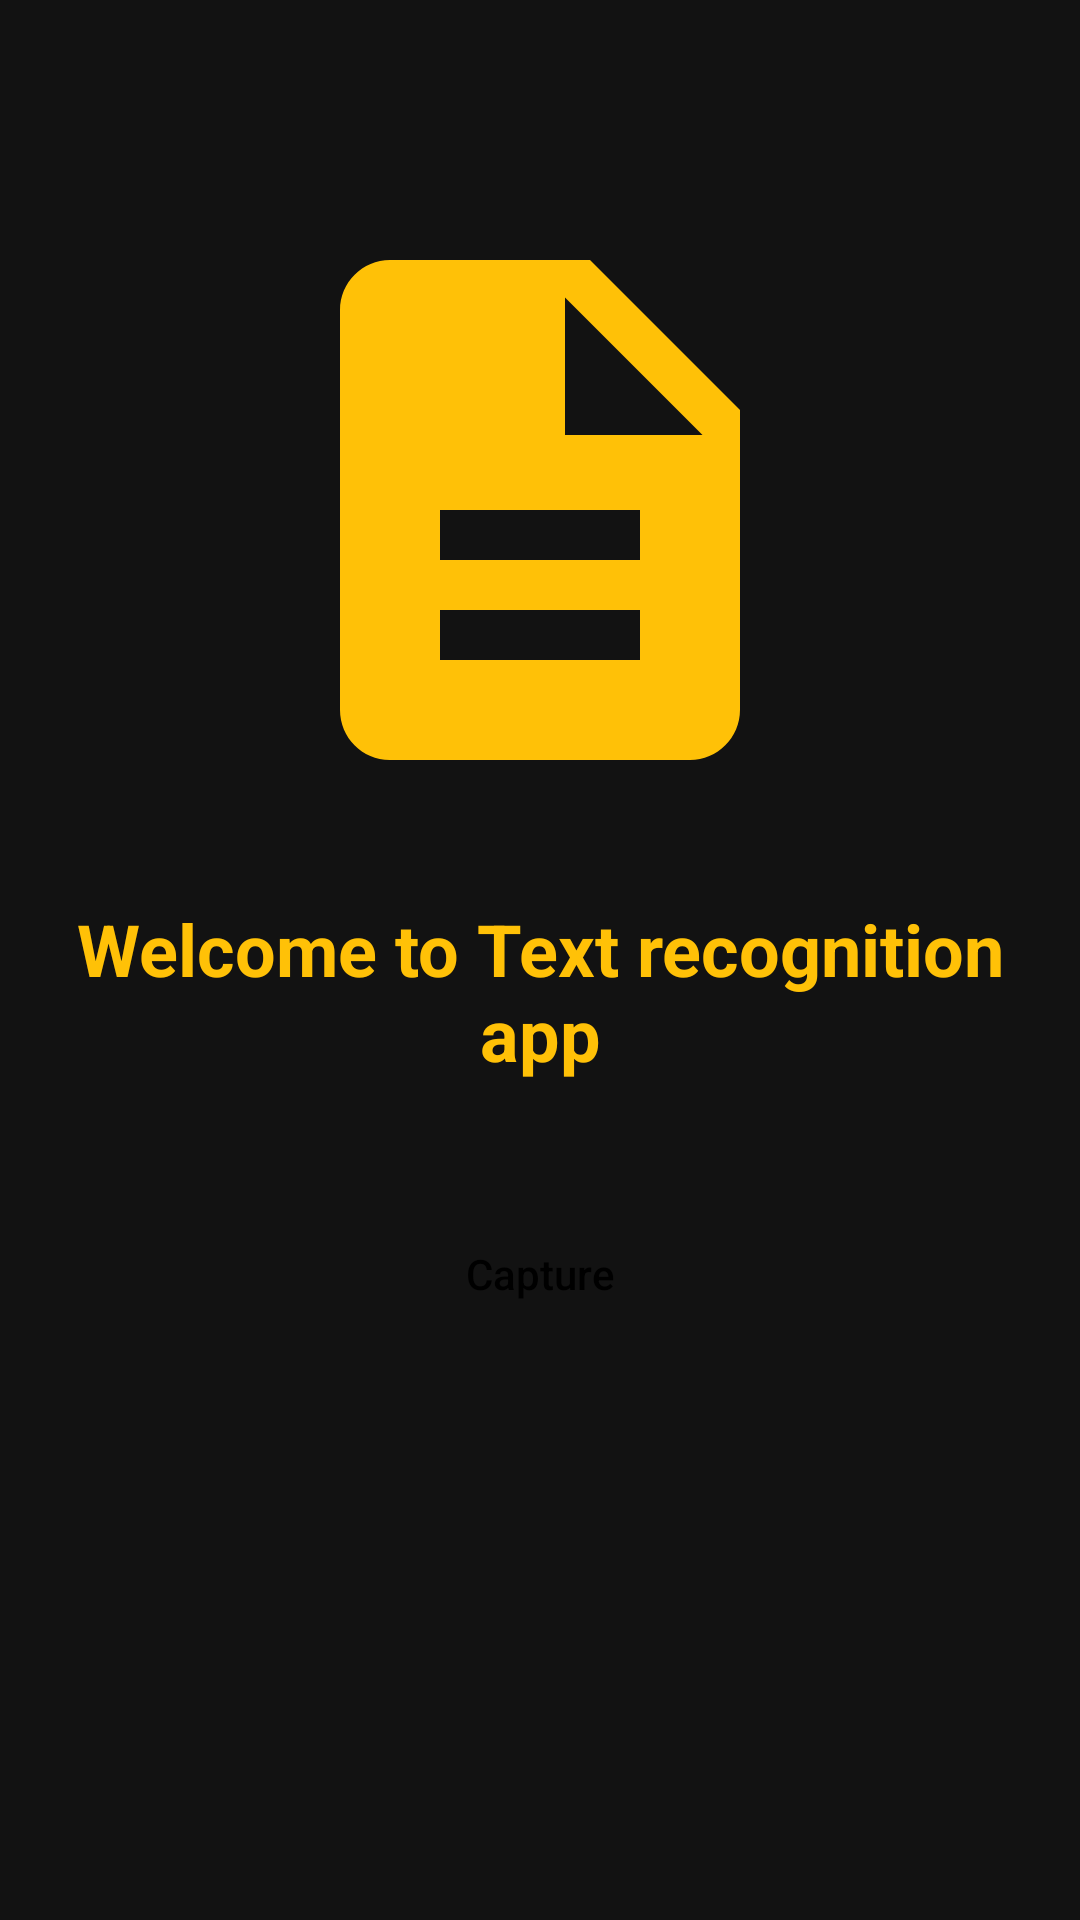

The Android layout XML behind this screen, and the referenced resources:
<!-- AndroidManifest.xml: application theme Theme.TextRecognition -->
<!-- res/layout/activity_main.xml -->
<?xml version="1.0" encoding="utf-8"?>
<RelativeLayout xmlns:android="http://schemas.android.com/apk/res/android"
    xmlns:tools="http://schemas.android.com/tools"
    android:layout_width="match_parent"
    android:layout_height="match_parent"
    android:background="@color/black_shade"
    tools:context=".MainActivity">

    <ImageView
        android:id="@+id/idIVLogo"
        android:layout_width="200dp"
        android:layout_height="200dp"
        android:layout_centerHorizontal="true"
        android:layout_marginTop="70dp"
        android:contentDescription="@string/logo"
        android:src="@drawable/ic_logo" />

    <TextView
        android:id="@+id/idTVHead"
        android:layout_width="match_parent"
        android:layout_height="wrap_content"
        android:layout_below="@id/idIVLogo"
        android:layout_marginStart="20dp"
        android:layout_marginTop="30dp"
        android:layout_marginEnd="20dp"
        android:layout_marginBottom="10dp"
        android:gravity="center"
        android:text="@string/welcome"
        android:textAlignment="center"
        android:textColor="@color/yellow"
        android:textSize="24sp"
        android:textStyle="bold" />

    <Button
        android:id="@+id/idBtnCapture"
        android:layout_width="match_parent"
        android:layout_height="wrap_content"
        android:layout_below="@id/idTVHead"
        android:layout_marginStart="20dp"
        android:layout_marginTop="30dp"
        android:layout_marginEnd="20dp"
        android:background="@drawable/button_back"
        android:text="@string/capture"
        android:textAllCaps="false"
        android:textColor="@color/black" />
</RelativeLayout>
<!-- resources referenced by this layout -->
<resources>
  <color name="black">#FF000000</color>
  <color name="black_shade">#FF121212</color>
  <color name="yellow">#FFFFC107</color>
  <!-- drawable ic_logo (drawable) -->
  <?xml version="1.0" encoding="utf-8"?>
  <vector xmlns:android="http://schemas.android.com/apk/res/android"
      android:width="108dp" android:height="108dp"
      android:viewportWidth="24" android:viewportHeight="24">
      <path android:fillColor="#FFFFC107"
          android:pathData="M14,2H6C4.9,2 4,2.9 4,4v16c0,1.1 0.89,2 1.99,2H18c1.1,0 2,-0.9 2,-2V8L14,2zM16,18H8v-2h8V18zM16,14H8v-2h8V14zM13,9V3.5L18.5,9H13z" />
  </vector>
  <string name="capture">Capture</string>
  <string name="logo">App logo</string>
  <string name="welcome">Welcome to Text recognition app</string>
  <style name="Theme.TextRecognition" parent="Theme.MaterialComponents.DayNight.NoActionBar">
          <item name="colorPrimary">@color/yellow</item>
          <item name="colorOnPrimary">@color/black</item>
          <item name="android:statusBarColor">@color/black_shade</item>
      </style>
</resources>
